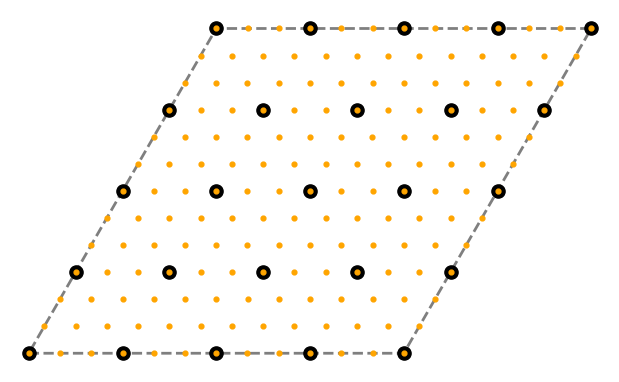

Source code (Python):
import numpy as np
import matplotlib.pyplot as plt
from scipy.spatial import ConvexHull

# -------------------------
# Hexagonal reciprocal basis
# -------------------------
b1 = np.array([1.0, 0.0])
b2 = np.array([0.5, np.sqrt(3)/2])
B = np.column_stack([b1, b2])
B_inv = np.linalg.inv(B)

# -------------------------
# Coarse / fine grids
# -------------------------
n_coarse = 5
n_fine = 12
frac_coarse = np.linspace(0, 1, n_coarse)
frac_fine = np.linspace(0, 1, n_fine + 1)

Uc, Vc = np.meshgrid(frac_coarse, frac_coarse, indexing='ij')
Uf, Vf = np.meshgrid(frac_fine, frac_fine, indexing='ij')

coarse_frac = np.stack([Uc.ravel(), Vc.ravel()], axis=1)
coarse_pts  = (B @ coarse_frac.T).T
fine_frac   = np.stack([Uf.ravel(), Vf.ravel()], axis=1)
fine_pts    = (B @ fine_frac.T).T

# -------------------------
# Red coarse points (A_r)
# -------------------------
def rot(theta):
    c, s = np.cos(theta), np.sin(theta)
    return np.array([[c, -s],[s, c]])

p22_frac = np.array([frac_coarse[1], frac_coarse[1]])  # (0.25, 0.25)
p22 = B @ p22_frac
Ar_mask = np.zeros(len(coarse_pts), dtype=bool)
for k in range(6):
    pr = rot(k*np.pi/3) @ p22
    frac = B_inv @ pr
    frac_wrapped = frac - np.floor(frac)
    snap = np.round(frac_wrapped * 4)/4.0
    snap[np.isclose(snap, 0.0, atol=1e-12)] = 0.0
    snap[np.isclose(snap, 1.0, atol=1e-12)] = 1.0
    idx = np.argmin(np.linalg.norm(coarse_frac - snap, axis=1))
    Ar_mask[idx] = False

# -------------------------
# FBZ outline
# -------------------------
corners_frac = np.array([[0,0],[1,0],[1,1],[0,1],[0,0]])
corners = (B @ corners_frac.T).T

# -------------------------
# Plot
# -------------------------
fig, ax = plt.subplots(figsize=(6,6))


# Coarse grid (black) and A_r (highlighted red)
ax.scatter(coarse_pts[~Ar_mask,0], coarse_pts[~Ar_mask,1], s=90, c='k', marker='o', zorder=1)
ax.scatter(coarse_pts[Ar_mask,0],  coarse_pts[Ar_mask,1],  s=140, c='red', edgecolors='k', linewidths=1.5, marker='o', zorder=3)
# Fine grid (orange)
ax.scatter(fine_pts[:,0], fine_pts[:,1], s=12, c='orange', marker='o', zorder=5)

# FBZ boundary
ax.plot(corners[:,0], corners[:,1], linestyle='--', linewidth=2, color=(0,0,0,0.5), zorder=4)

ax.set_aspect('equal', adjustable='box')
ax.set_axis_off()

pad = 0.05
x_min, x_max = fine_pts[:,0].min()-pad, fine_pts[:,0].max()+pad
y_min, y_max = fine_pts[:,1].min()-pad, fine_pts[:,1].max()+pad
ax.set_xlim(x_min, x_max)
ax.set_ylim(y_min, y_max)

plt.tight_layout(pad=0)
plt.savefig("Doublegrid.png", dpi=300, bbox_inches='tight', pad_inches=0)
plt.show()


